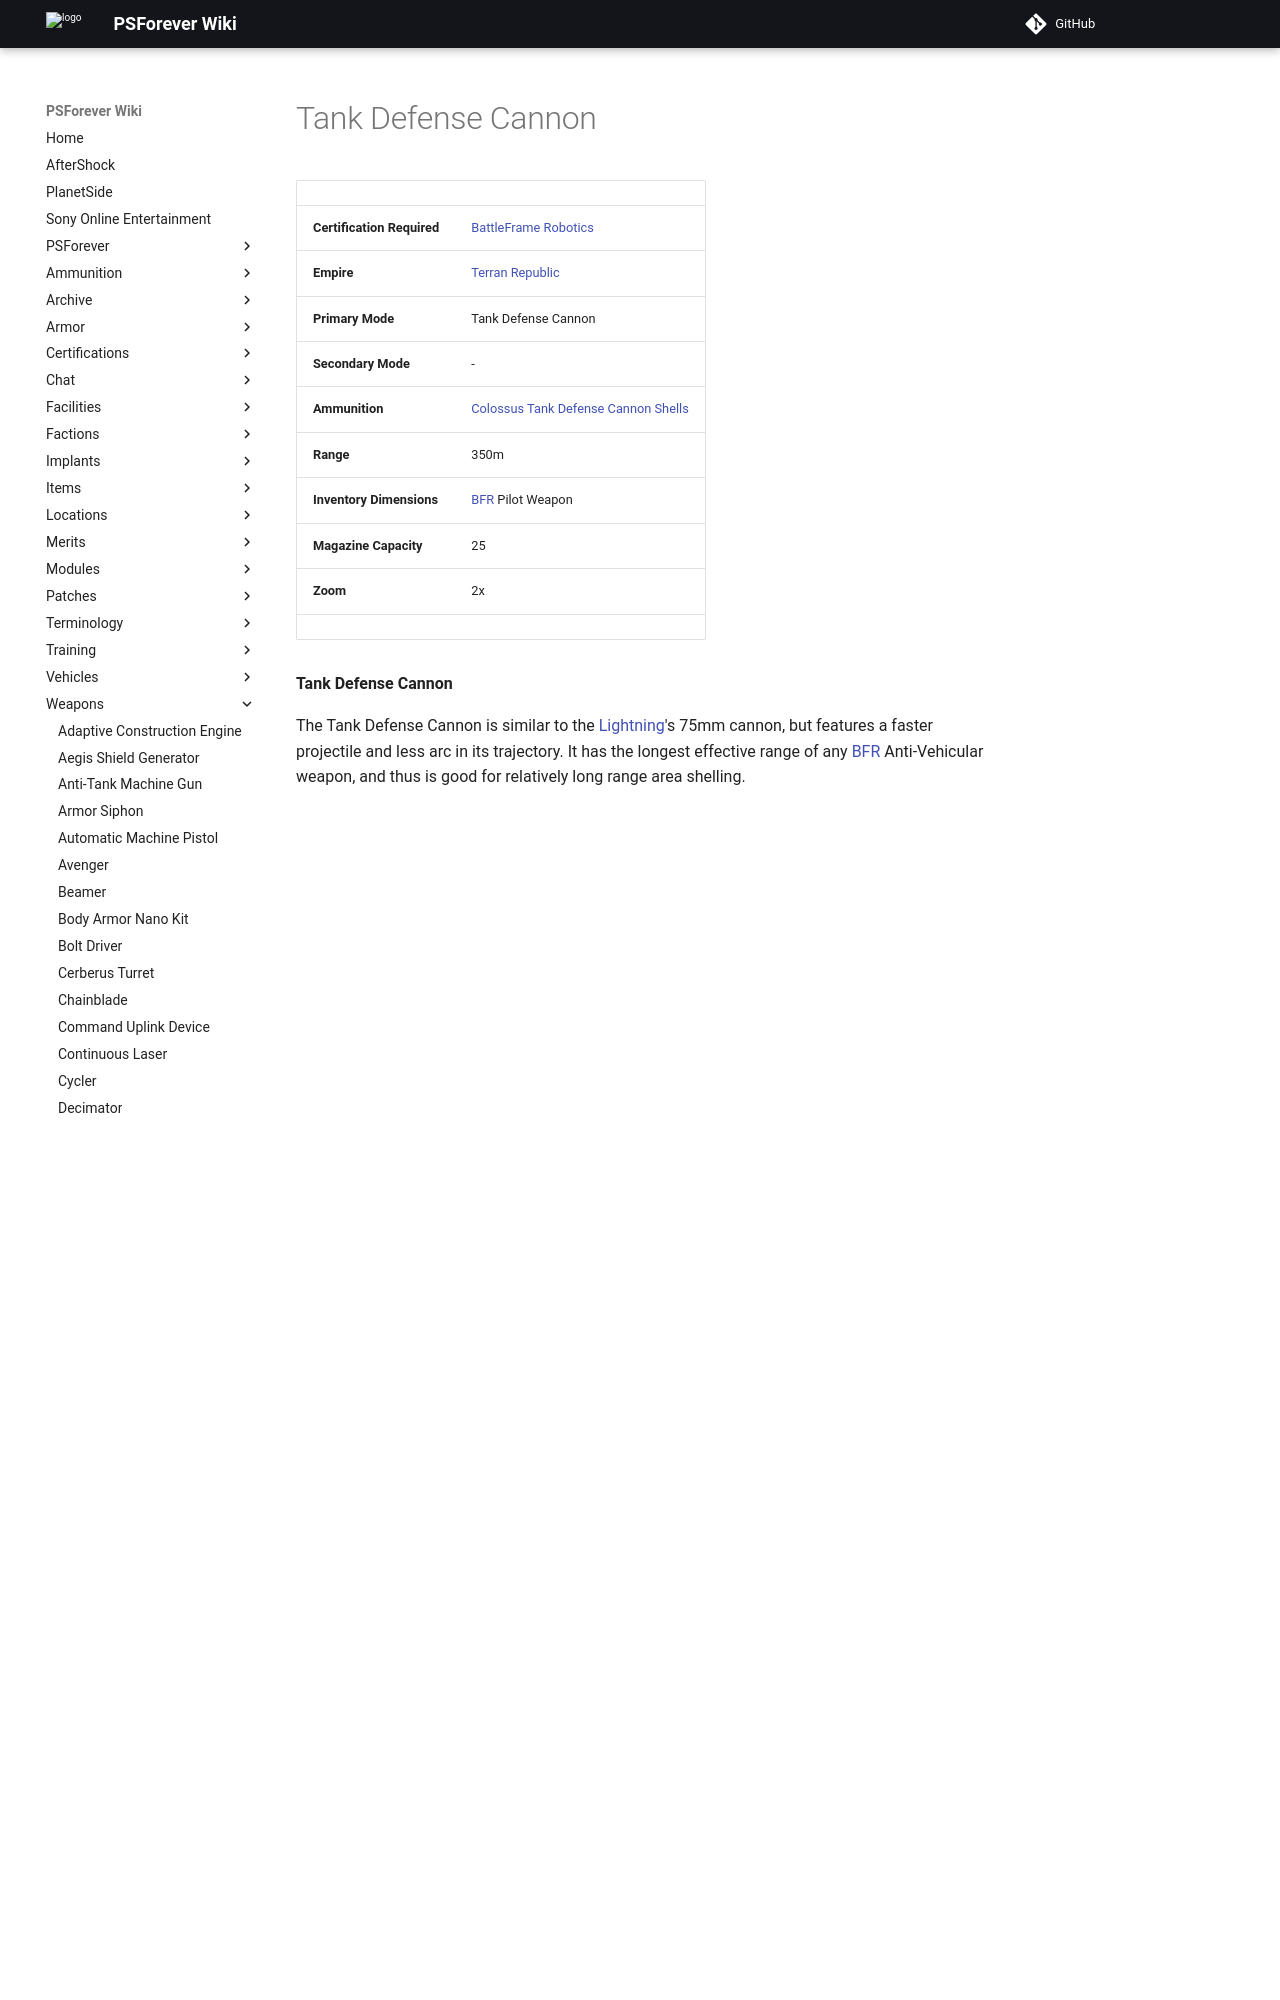

repository: psforever/wiki · page: weapons/Tank_Defense_Cannon/index.html · generator: mkdocs

# Tank Defense Cannon

|                            |                                                                                             |
| -------------------------- | ------------------------------------------------------------------------------------------- |
| **Certification Required** | [BattleFrame Robotics](../vehicles/BattleFrame_Robotics.md)                                 |
| **Empire**                 | [Terran Republic](../factions/Terran_Republic.md)                                                |
| **Primary Mode**           | Tank Defense Cannon                                                                         |
| **Secondary Mode**         | \-                                                                                          |
| **Ammunition**             | [Colossus Tank Defense Cannon Shells](../ammunition/Colossus_Tank_Defense_Cannon_Shells.md) |
| **Range**                  | 350m                                                                                        |
| **Inventory Dimensions**   | [BFR](../vehicles/BattleFrame_Robotics.md) Pilot Weapon                                     |
| **Magazine Capacity**      | 25                                                                                          |
| **Zoom**                   | 2x
